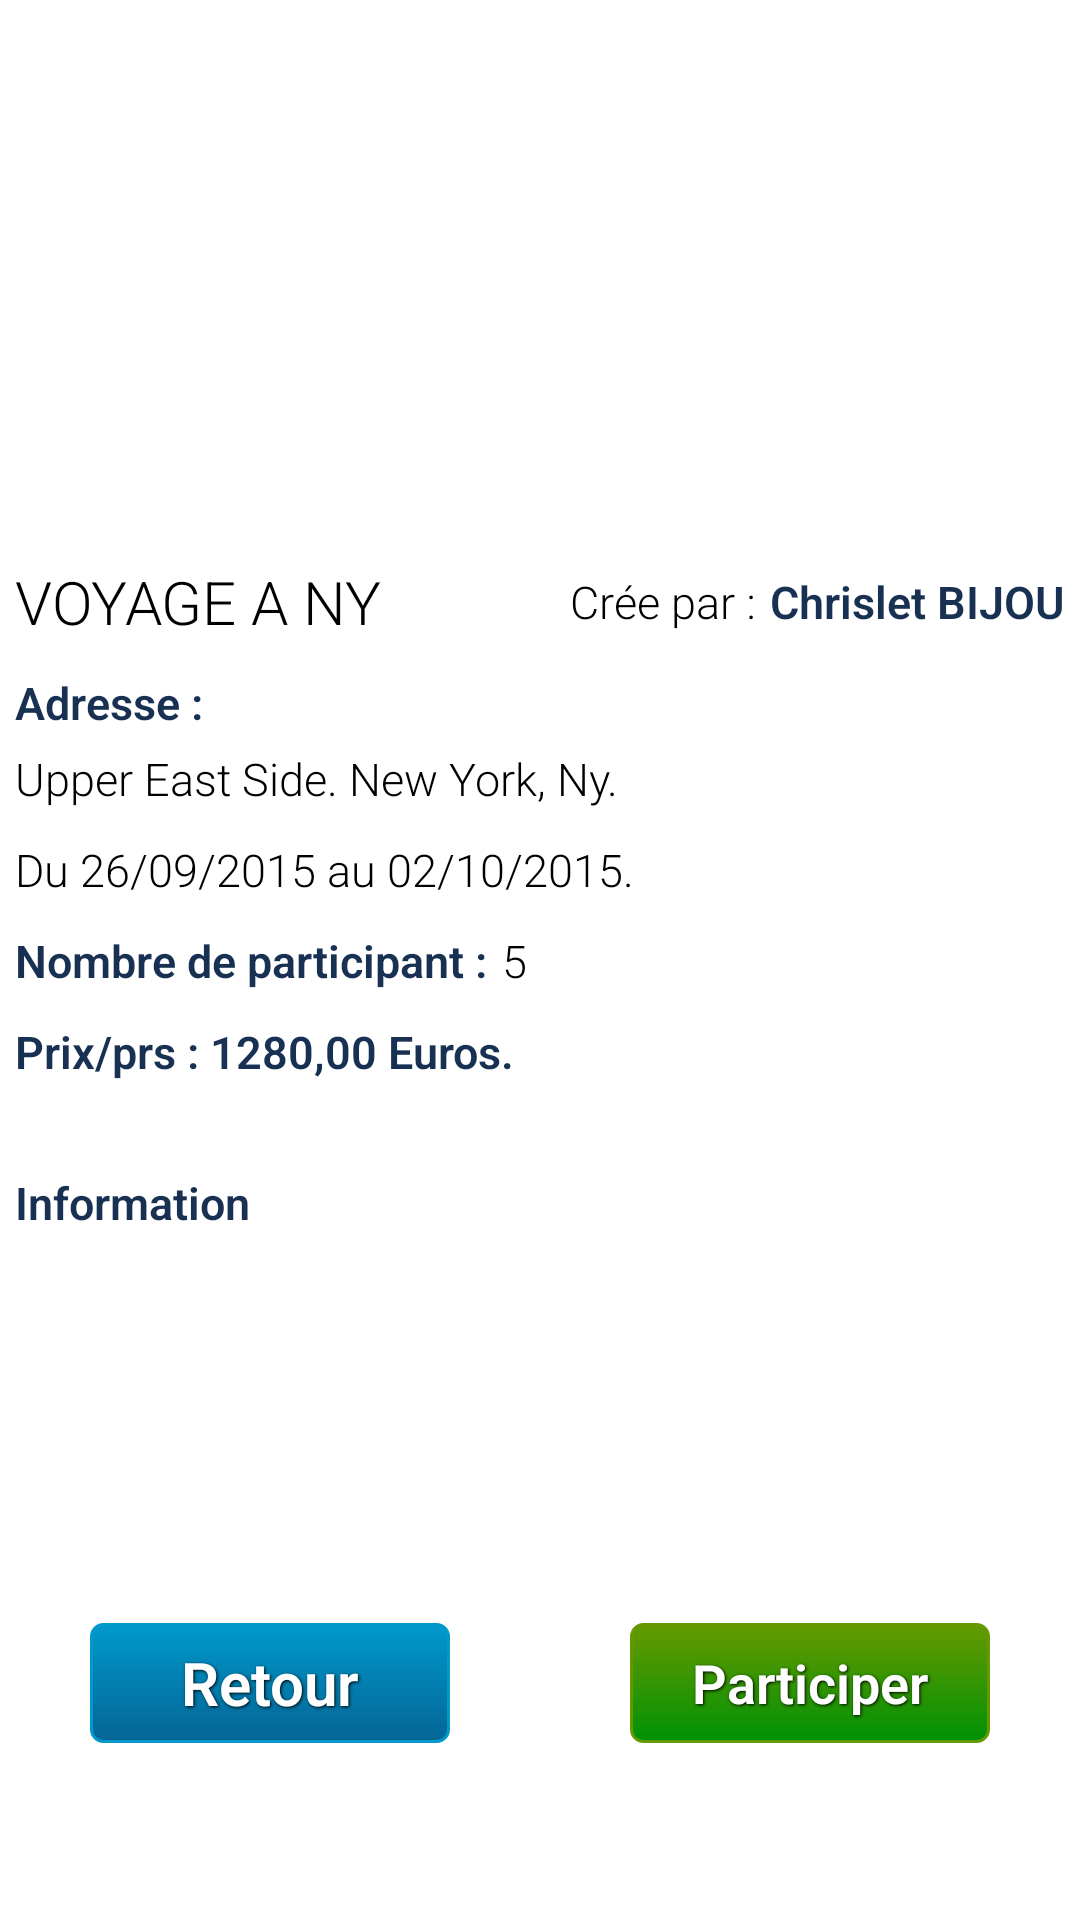

Here is an Android app screen rendered from its layout file. Give the layout XML and the strings, colors and styles it references.
<!-- AndroidManifest.xml: application theme CustomActionBarTheme -->
<!-- res/layout/party_homepage.xml -->
<?xml version="1.0" encoding="utf-8"?>
<RelativeLayout xmlns:android="http://schemas.android.com/apk/res/android"
    android:layout_width="match_parent"
    android:layout_height="match_parent"
    >

    <LinearLayout
        android:layout_width="match_parent"
        android:layout_height="match_parent"
        android:orientation="vertical">

        <RelativeLayout
            android:layout_width="match_parent"
            android:layout_height="200dp"
            android:layout_alignParentTop="true"
            android:layout_alignParentStart="true"
            android:id="@+id/entete"
            android:background="@drawable/city"
            android:layout_weight="1">



        </RelativeLayout>

        <ScrollView
            android:layout_width="match_parent"
            android:layout_height="match_parent"
            android:id="@+id/scrollView3"
            android:layout_weight="10"
            android:layout_alignParentTop="true"
            android:layout_alignParentEnd="true">

            <RelativeLayout
                android:layout_width="match_parent"
                android:layout_height="match_parent"
                android:paddingBottom="10dp">

                <RelativeLayout
                    android:layout_width="match_parent"
                    android:layout_height="match_parent"
                    android:id="@+id/titre">

                    <TextView
                        android:layout_width="wrap_content"
                        android:layout_height="wrap_content"
                        android:layout_margin="5dp"
                        android:textAppearance="?android:attr/textAppearanceLarge"
                        android:text="VOYAGE A NY"
                        android:fontFamily="sans-serif-light"
                        android:id="@+id/titreActivite"
                        android:textStyle="normal"
                        android:layout_centerInParent="true"
                        android:textSize="20sp"
                        android:layout_alignParentStart="true" />

                    <TextView
                        android:layout_width="wrap_content"
                        android:layout_height="wrap_content"
                        android:layout_alignTop="@+id/userCreate"
                        android:textAppearance="?android:attr/textAppearanceLarge"
                        android:text="Crée par :"
                        android:fontFamily="sans-serif-light"
                        android:layout_toLeftOf="@+id/userCreate"
                        android:textStyle="normal"
                        android:layout_centerInParent="true"
                        android:textSize="15sp" />

                    <TextView
                        android:layout_width="wrap_content"
                        android:layout_height="wrap_content"
                        android:layout_margin="5dp"
                        android:textAppearance="?android:attr/textAppearanceLarge"
                        android:text="Chrislet BIJOU"
                        android:fontFamily="sans-serif-light"
                        android:id="@+id/userCreate"
                        android:textStyle="bold"
                        android:layout_centerInParent="true"
                        android:textSize="15sp"
                        android:clickable="true"
                        android:textColor="#183152"
                        android:layout_alignParentEnd="true"/>

                </RelativeLayout>

                <RelativeLayout
                    android:layout_width="match_parent"
                    android:layout_height="fill_parent"
                    android:layout_below="@+id/titre"
                    android:id="@+id/relatAdresse">

                    <TextView
                        android:id="@+id/adresse"
                        android:layout_width="wrap_content"
                        android:layout_height="wrap_content"
                        android:layout_margin="5dp"
                        android:textAppearance="?android:attr/textAppearanceLarge"
                        android:text="Adresse : "
                        android:fontFamily="sans-serif-light"
                        android:textStyle="bold"
                        android:textColor="#183152"
                        android:textSize="15sp"
                        android:layout_alignParentStart="true"/>

                    <TextView
                        android:layout_width="wrap_content"
                        android:layout_height="wrap_content"
                        android:layout_below="@+id/adresse"
                        android:textAppearance="?android:attr/textAppearanceLarge"
                        android:fontFamily="sans-serif-light"
                        android:textStyle="normal"
                        android:textSize="15sp"
                        android:text="Upper East Side. New York, Ny."
                        android:id="@+id/textAdresse"
                        android:layout_alignStart="@+id/adresse" />

                    <TextView
                        android:layout_width="wrap_content"
                        android:layout_height="wrap_content"
                        android:layout_below="@+id/textAdresse"
                        android:textAppearance="?android:attr/textAppearanceLarge"
                        android:fontFamily="sans-serif-light"
                        android:textStyle="normal"
                        android:textSize="15sp"
                        android:layout_marginTop="10dp"
                        android:text="Du 26/09/2015 au 02/10/2015."
                        android:id="@+id/date"
                        android:layout_alignStart="@+id/textAdresse" />

                    <TextView
                        android:layout_width="wrap_content"
                        android:layout_height="wrap_content"
                        android:layout_below="@+id/date"
                        android:textAppearance="?android:attr/textAppearanceLarge"
                        android:fontFamily="sans-serif-light"
                        android:textStyle="bold"
                        android:textColor="#183152"
                        android:textSize="15sp"
                        android:layout_marginTop="10dp"
                        android:text="Nombre de participant :"
                        android:id="@+id/participant"
                        android:layout_alignStart="@+id/date" />

                    <TextView
                        android:layout_width="wrap_content"
                        android:layout_height="wrap_content"
                        android:layout_below="@+id/date"
                        android:layout_toEndOf="@+id/participant"
                        android:textAppearance="?android:attr/textAppearanceLarge"
                        android:fontFamily="sans-serif-light"
                        android:textStyle="normal"
                        android:textSize="15sp"
                        android:layout_marginTop="10dp"
                        android:layout_marginLeft="5dp"
                        android:text="5"
                        android:id="@+id/nbrParticipant" />


                    <TextView
                        android:layout_width="wrap_content"
                        android:layout_height="wrap_content"
                        android:layout_below="@+id/participant"
                        android:textAppearance="?android:attr/textAppearanceLarge"
                        android:fontFamily="sans-serif-light"
                        android:textStyle="bold"
                        android:textColor="#183152"
                        android:textSize="15sp"
                        android:layout_marginTop="10dp"
                        android:text="Prix/prs : 1280,00 Euros."
                        android:id="@+id/prixParPers"
                        android:layout_alignStart="@+id/participant" />



                </RelativeLayout>

                <RelativeLayout
                    android:id="@+id/relatInfo"
                    android:layout_width="match_parent"
                    android:layout_height="match_parent"
                    android:layout_below="@+id/relatAdresse">

                    <TextView
                        android:id="@+id/description"
                        android:layout_width="wrap_content"
                        android:layout_height="wrap_content"
                        android:layout_marginLeft="5dp"
                        android:layout_marginTop="30dp"
                        android:textAppearance="?android:attr/textAppearanceLarge"
                        android:text="Information"
                        android:fontFamily="sans-serif-light"
                        android:textStyle="bold"
                        android:textColor="#183152"
                        android:textSize="15sp"
                        android:layout_alignParentStart="true"/>

                </RelativeLayout>

                <RelativeLayout
                    android:layout_width="match_parent"
                    android:layout_height="match_parent"
                    android:layout_below="@+id/relatInfo"
                    android:id="@+id/relatDescp">

                    <TextView
                        android:id="@+id/information"
                        android:layout_width="wrap_content"
                        android:layout_height="wrap_content"
                        android:minHeight="100dp"
                        android:textAppearance="?android:attr/textAppearanceLarge"
                        android:fontFamily="sans-serif-light"
                        android:textStyle="normal"
                        android:textSize="15sp"
                        android:layout_margin="5dp"
                        android:text=""/>

                </RelativeLayout>

                <RelativeLayout
                    android:layout_width="300dp"
                    android:layout_height="wrap_content"
                    android:layout_below="@+id/relatDescp"
                    android:layout_marginTop="20dp"
                    android:layout_alignParentBottom="true"
                    android:layout_centerHorizontal="true">
                    <Button
                        android:id="@+id/retourHP"
                        android:layout_width="120dp"
                        android:layout_height="40dp"
                        android:text="Retour"
                        android:textSize="20sp"
                        style="@style/ButtonBleu"
                        android:background="@drawable/btn_bleu"/>

                    <Button
                        android:id="@+id/participerHP"
                        android:layout_width="120dp"
                        android:layout_height="40dp"
                        android:text="Participer"
                        android:textSize="18dp"
                        style="@style/ButtonValid"
                        android:background="@drawable/btn_valid"
                        android:layout_alignParentTop="true"
                        android:layout_alignParentEnd="true" />

                </RelativeLayout>
            </RelativeLayout>

        </ScrollView>


    </LinearLayout>




</RelativeLayout>
<!-- resources referenced by this layout -->
<resources>
  <!-- drawable btn_bleu (drawable) -->
  <?xml version="1.0" encoding="utf-8"?>
  <selector xmlns:android="http://schemas.android.com/apk/res/android">
  
      <item android:state_pressed="true" >
          <shape>
              <solid android:color="#58BBED" />
              <stroke
                  android:width="1dp"
                  android:color="@android:color/holo_blue_dark" />
              <corners
                  android:radius="3dp" />
              <padding
                  android:left="1dp"
                  android:top="1dp"
                  android:right="1dp"
                  android:bottom="1dp" />
          </shape>
      </item>
      <item>
          <shape>
              <gradient
                  android:startColor="@android:color/holo_blue_dark"
                  android:endColor="#046595"
                  android:angle="270" />
              <stroke
                  android:width="1dp"
                  android:color="@android:color/holo_blue_dark" />
              <corners
                  android:radius="4dp" />
              <padding
                  android:left="1dp"
                  android:top="1dp"
                  android:right="1dp"
                  android:bottom="1dp" />
          </shape>
      </item>
  </selector>
  <style name="ButtonBleu">
          <item name="android:textColor">#ffffff</item>
          <item name="android:gravity">center</item>
          <item name="android:fontFamily">sans-serif-light</item>
          <item name="android:shadowColor">#000000</item>
          <item name="android:textStyle">bold</item>
          <item name="android:shadowDx">1</item>
          <item name="android:layout_alignParentTop">true</item>
          <item name="android:shadowDy">1</item>
          <item name="android:shadowRadius">2</item>
      </style>
  <style name="ButtonValid">
          <item name="android:layout_width">130dp</item>
          <item name="android:layout_height">wrap_content</item>
          <item name="android:textColor">#ffffff</item>
          <item name="android:gravity">center</item>
          <item name="android:textSize">24sp</item>
          <item name="android:textStyle">bold</item>
          <item name="android:fontFamily">sans-serif-light</item>
          <item name="android:shadowColor">#000000</item>
          <item name="android:shadowDx">1</item>
          <item name="android:layout_alignParentTop">true</item>
          <item name="android:layout_alignParentEnd">true</item>
          <item name="android:shadowDy">1</item>
          <item name="android:shadowRadius">2</item>
      </style>
  <style name="CustomActionBarTheme" parent="@android:style/Theme.Holo.Light.DarkActionBar">
          <item name="android:actionBarStyle">@style/MyActionBar</item>
      </style>
  <style name="MyActionBar" parent="@android:style/Widget.Holo.Light.ActionBar.Solid.Inverse">
          <item name="android:background">#183251</item>
      </style>
</resources>
